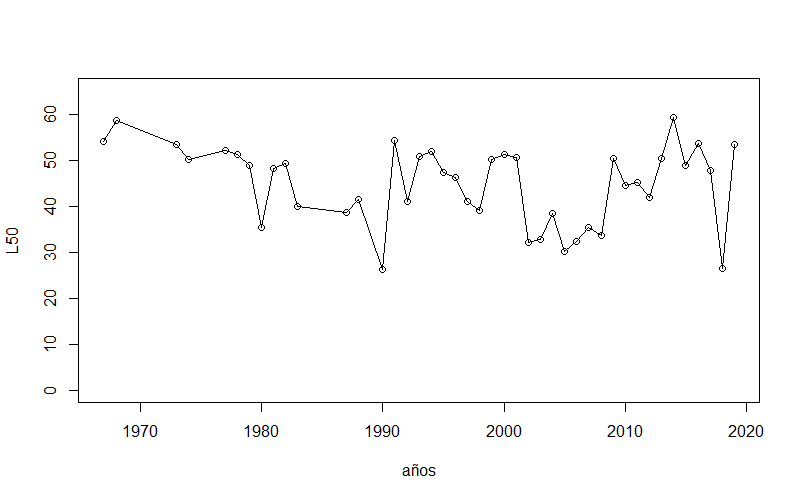

The file beside this chart, header and first rows:
, year, L50, L95
1, 1967, 54.08, 59.4
2, 1968, 58.65, 80.94
3, 1973, 53.33, 61.72
4, 1974, 50.18, 62.49
5, 1977, 52, 63.62
6, 1978, 51.14, 61.56
7, 1979, 48.91, 52.65
8, 1980, 35.39, 42.49
9, 1981, 48.19, 60.57
10, 1982, 49.28, 59.37
11, 1983, 40.02, 44.74
12, 1987, 38.7, 51.19
13, 1988, 41.4, 49.88
14, 1989, 32.73, 32.75
15, 1990, 26.23, 30.36
16, 1991, 54.24, 62.68
17, 1992, 41, 57.47
18, 1993, 50.75, 65.33
19, 1994, 51.92, 65.22
20, 1995, 47.23, 90.68
21, 1996, 46.33, 52.39
22, 1997, 41.03, 48.2
23, 1998, 39.13, 48.61
24, 1999, 50.17, 61.86
25, 2000, 51.26, 60.51
26, 2001, 50.51, 53.35
27, 2002, 32.14, 44
28, 2003, 32.85, 44.67
29, 2004, 38.41, 59.44
30, 2005, 30.19, 42.18
31, 2006, 32.33, 45.8
32, 2007, 35.41, 52.33
33, 2008, 33.62, 46.36
34, 2009, 50.27, 66.72
35, 2010, 44.42, 62.44
36, 2011, 45.05, 56.56
37, 2012, 41.82, 56.4
38, 2013, 50.29, 59.3
39, 2014, 59.19, 93.04
40, 2015, 48.76, 63.58
41, 2016, 53.52, 70.95
42, 2017, 47.74, 57.78
43, 2018, 26.37, 33.47
44, 2019, 53.36, 69.07
